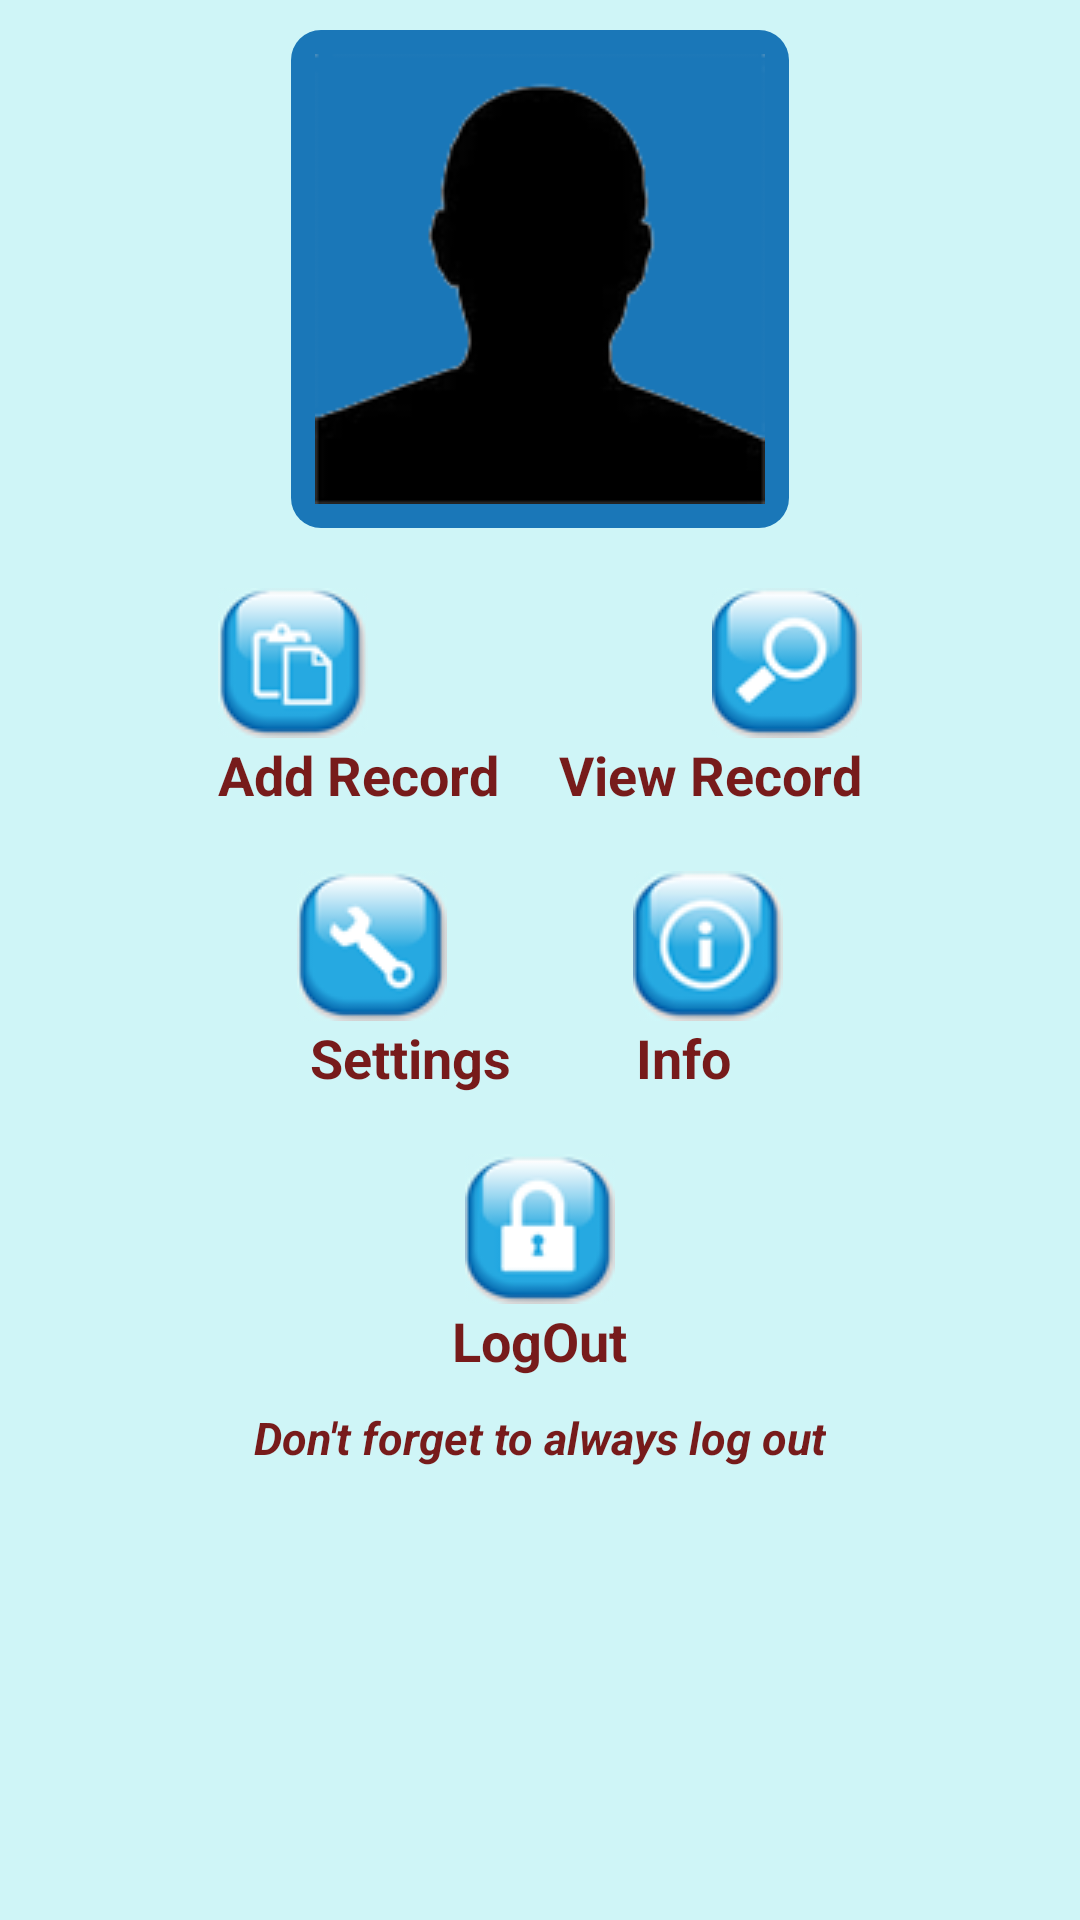

Reconstruct the res/layout file that produces this screen, plus the resources it refers to.
<!-- AndroidManifest.xml: application theme CustomTheme -->
<!-- res/layout/home.xml -->
<?xml version="1.0" encoding="utf-8"?>
<ScrollView xmlns:android="http://schemas.android.com/apk/res/android" android:fillViewport="true"
                   style="@style/background">
    <LinearLayout xmlns:android="http://schemas.android.com/apk/res/android" android:id="@+id/home_layout"
        style="@style/vertical_linear_layout">
            <LinearLayout xmlns:android="http://schemas.android.com/apk/res/android"
               android:layout_width="fill_parent" android:layout_height="wrap_content" android:gravity="center">
            <ImageView android:id="@+id/user_image"
                 style="@style/user_image_style" android:src="@drawable/human_profile"
            />
            </LinearLayout>
            <LinearLayout xmlns:android="http://schemas.android.com/apk/res/android"
                     style="@style/home_linear_layout">
                  <LinearLayout xmlns:android="http://schemas.android.com/apk/res/android"
                     style="@style/home_left_view">                  
                           <ImageView android:id="@+id/add_record_link" android:src="@drawable/add_link"
                                 style="@style/home_view_image"   />
                            <TextView 
                                 style="@style/home_view_text" android:text="Add Record" />
                </LinearLayout>
                  <LinearLayout xmlns:android="http://schemas.android.com/apk/res/android"
                     style="@style/home_right_view">                  
                           <ImageView android:id="@+id/view_record_link" android:src="@drawable/view_link"
                                  style="@style/home_view_image"  />
                            <TextView
                                style="@style/home_view_text" android:text="View Record" />
                </LinearLayout>                
            </LinearLayout>
            <LinearLayout xmlns:android="http://schemas.android.com/apk/res/android"
                     style="@style/home_linear_layout">
                  <LinearLayout xmlns:android="http://schemas.android.com/apk/res/android"
                      style="@style/home_left_view">                  
                           <ImageView android:id="@+id/update_settings_link" android:src="@drawable/settings_link"
                                  style="@style/home_view_image"  />
                            <TextView 
                                 style="@style/home_view_text" android:text=" Settings  " />
                </LinearLayout>
                  <LinearLayout xmlns:android="http://schemas.android.com/apk/res/android"
                     style="@style/home_right_view">                  
                           <ImageView android:id="@+id/help_link" android:src="@drawable/info_link"
                                  style="@style/home_view_image" />
                            <TextView
                                 style="@style/home_view_text"  android:text="   Info    " />
                </LinearLayout>
            </LinearLayout>
            <LinearLayout xmlns:android="http://schemas.android.com/apk/res/android"
                     style="@style/home_linear_layout">
                  <LinearLayout xmlns:android="http://schemas.android.com/apk/res/android"
                     android:layout_width="fill_parent" android:layout_height="wrap_content" android:orientation="vertical"
                     android:gravity="center_horizontal">                  
                           <ImageView android:id="@+id/logout_link" android:src="@drawable/logout_link"
                                  style="@style/home_view_image" />
                            <TextView
                                 style="@style/home_view_text"  android:text="LogOut" />
                </LinearLayout>
            </LinearLayout>  
            <LinearLayout xmlns:android="http://schemas.android.com/apk/res/android"
                     style="@style/logout_message_container" >                
                    <TextView 
                          style="@style/logout_message" android:text="@string/logout_message" />
            </LinearLayout>             
    </LinearLayout>                       
</ScrollView>
<!-- resources referenced by this layout -->
<resources>
  <string name="logout_message">Don\'t forget to always log out</string>
  <style name="background">
         <item name="android:background">#cff5f7</item>
         <item name="android:layout_width">fill_parent</item> 
         <item name="android:layout_height">fill_parent</item>         
      </style>
  <style name="home_left_view">
         <item name="android:orientation">vertical</item> 
         <item name="android:gravity">center_vertical|left</item>
         <item name="android:layout_width">wrap_content</item>
         <item name="android:layout_height">wrap_content</item>
         <item name="android:paddingRight">10dp</item>
      </style>
  <style name="home_linear_layout">
         <item name="android:layout_width">fill_parent</item> 
         <item name="android:layout_height">wrap_content</item>
         <item name="android:orientation">horizontal</item>
         <item name="android:gravity">center_horizontal</item>
         <item name="android:paddingTop">20dp</item>
      </style>
  <style name="home_right_view">
         <item name="android:orientation">vertical</item> 
         <item name="android:gravity">center_vertical|right</item>
         <item name="android:layout_width">wrap_content</item>
         <item name="android:layout_height">wrap_content</item>
         <item name="android:paddingLeft">10dp</item>
      </style>
  <style name="home_view_image">
          <item name="android:layout_width">wrap_content</item>
          <item name="android:layout_height">wrap_content</item>
          <item name="android:height">80dp</item> 
          <item name="android:width">80dp</item> 
          <item name="android:background">#cff5f7</item>
      </style>
  <style name="home_view_text">
        <item name="android:layout_width">wrap_content</item>
        <item name="android:layout_height">wrap_content</item>
        <item name="android:textSize">18sp</item>
        <item name="android:textColor">#771b1b</item>
        <item name="android:textStyle">bold</item>
      </style>
  <style name="logout_message">
          <item name="android:layout_width">wrap_content</item>
          <item name="android:layout_height">wrap_content</item>
          <item name="android:textSize">15sp</item>
          <item name="android:textColor">#771b1b</item>
          <item name="android:textStyle">bold|italic</item>
          <item name="android:paddingTop">10dp</item>         
      </style>
  <style name="logout_message_container">
         <item name="android:layout_width">fill_parent</item>
         <item name="android:layout_height">wrap_content</item>
         <item name="android:gravity">center_horizontal</item>
     </style>
  <style name="vertical_linear_layout">
         <item name="android:layout_width">fill_parent</item> 
         <item name="android:layout_height">fill_parent</item>
         <item name="android:orientation">vertical</item>
         <item name="android:padding">10sp</item>
      </style>
  <style name="CustomTheme" parent="android:Theme">
          <item name="android:windowTitleSize">50dp</item>
          <item name="android:windowTitleBackgroundStyle">@style/CustomWindowTitleBackground</item>
      </style>
  <!-- drawable img_bg (drawable-mdpi) -->
  <?xml version="1.0" encoding="utf-8"?>
  <shape xmlns:android="http://schemas.android.com/apk/res/android" 
         android:shape="rectangle">
       <corners
            android:radius="10dp" />
       <solid 
              android:color="#1a77b8"
        />
  </shape>
  <style name="CustomWindowTitleBackground">
          <item name="android:background">#771b1b</item>
      </style>
</resources>
